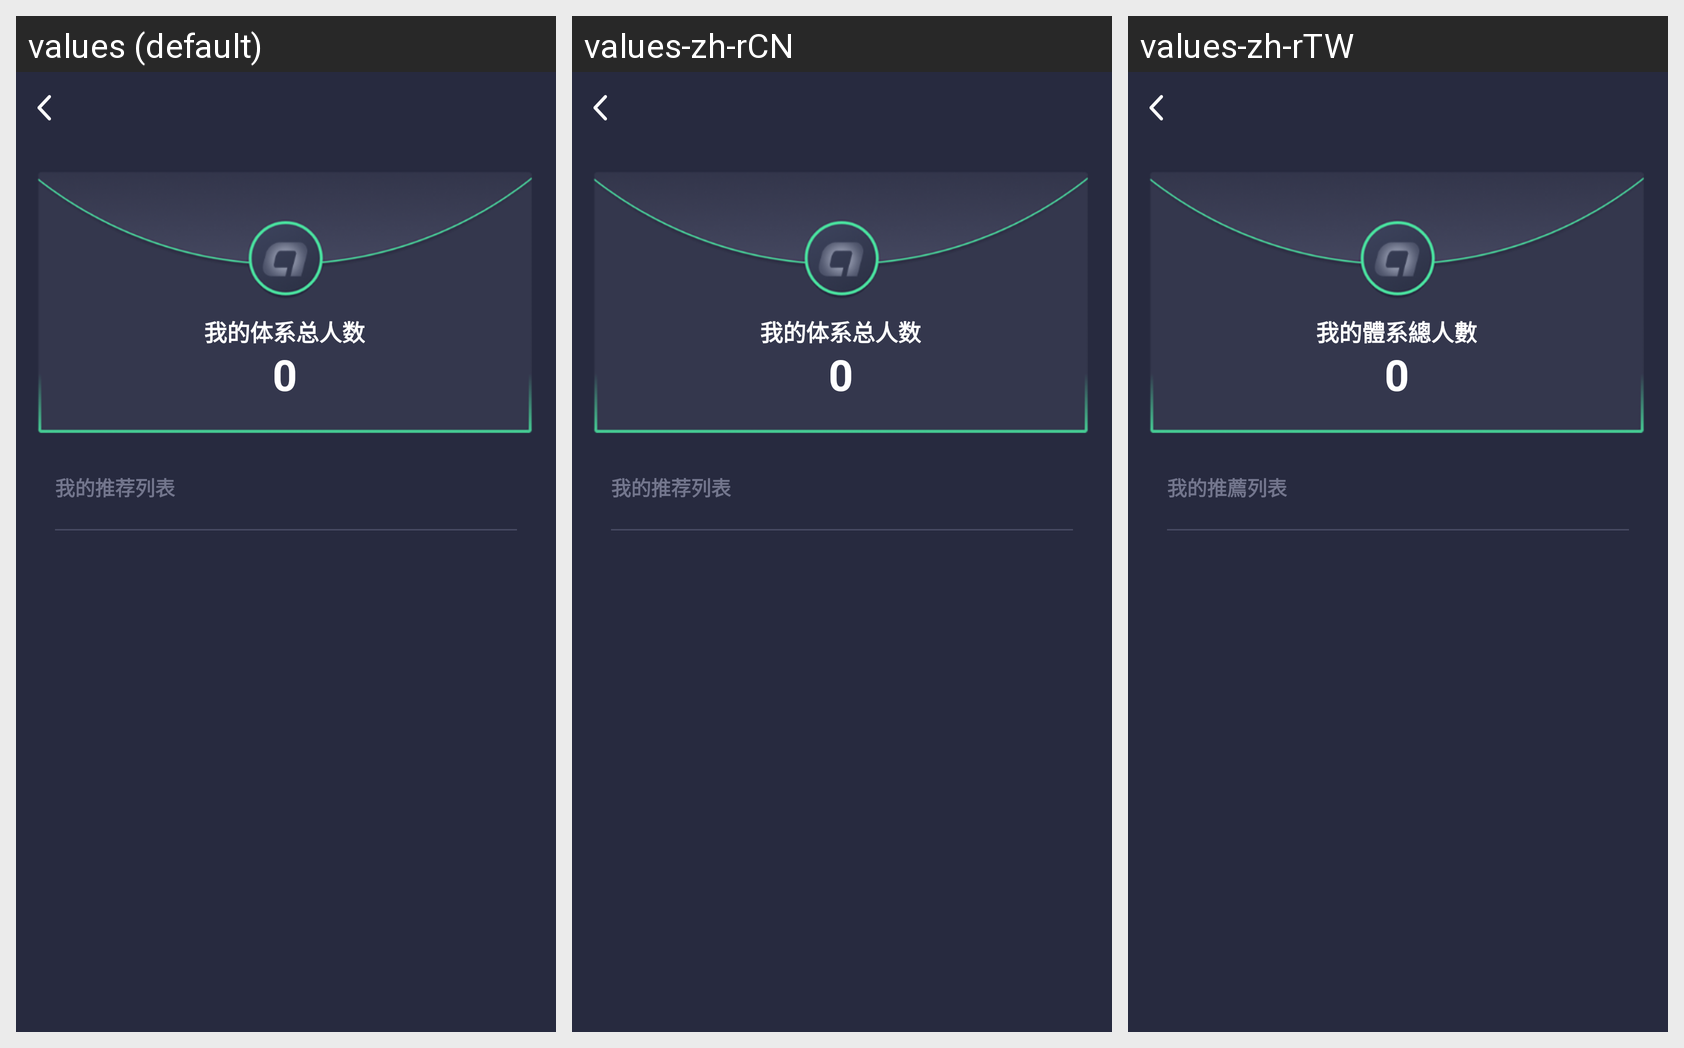

This grid shows one Android layout under several languages. Give, for every string resource on the screen, its name, the default text and each shown locale's text.
Android screen res/layout/layout_frg_share_sys.xml rendered under 3 locales, left to right: values (default), values-zh-rCN, values-zh-rTW. Device: Nexus 5 (rendered at 1080×1920; each locale shown at half size, 540×960, under a caption strip naming it); theme AppTheme.
Other locales in the repository, not shown: values-en, values-ja, values-ko.
Strings drawn on this screen, with the default value and each locale's value (text and hints the layout hard-codes, and strings that could not be matched under every locale, appear in the picture but are not listed):

tip172
  values: 我的体系总人数
  values-zh-rCN: 我的体系总人数
  values-zh-rTW: 我的體系總人數

tip173
  values: 我的推荐列表
  values-zh-rCN: 我的推荐列表
  values-zh-rTW: 我的推薦列表
